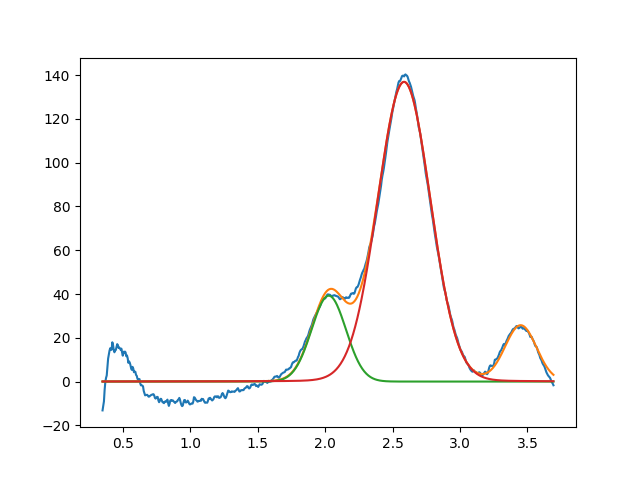

Data behind this chart, as committed beside it:
2.026993202029547358e+00, 3.923003931216972262e+01, 2.999999999999999334e-01, 9.999999999999873435e-01
2.585078744335669754e+00, 1.369247225167401325e+02, 4.607519365529927913e-01, 9.721698505965011838e-01
3.450000000000000622e+00, 2.550251199444958061e+01, 2.746659527329082806e-01, 9.999999999818992569e-01
